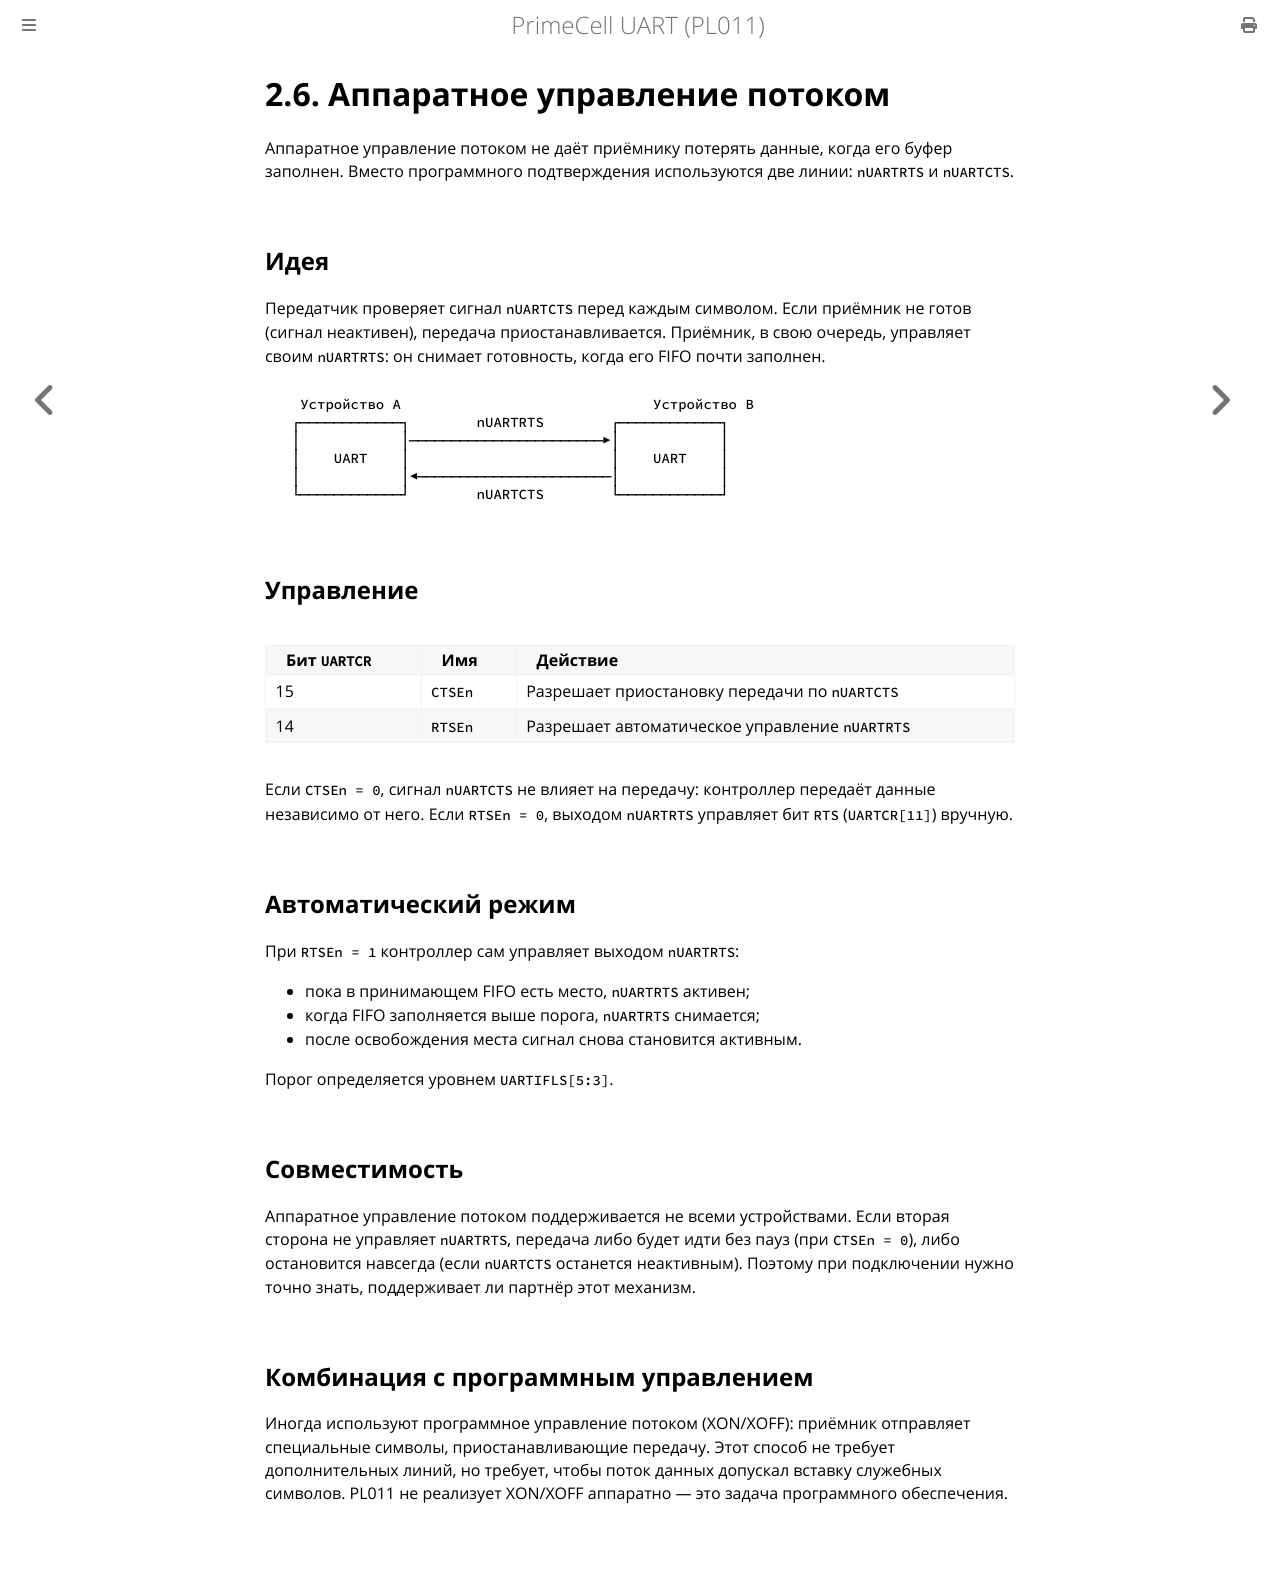

repository: MiCkEyZzZ/pl011 · page: ch02-flow-control.html · generator: mdbook

# 2.6. Аппаратное управление потоком

Аппаратное управление потоком не даёт приёмнику потерять данные, когда
его буфер заполнен. Вместо программного подтверждения используются
две линии: `nUARTRTS` и `nUARTCTS`.

## Идея

Передатчик проверяет сигнал `nUARTCTS` перед каждым символом. Если
приёмник не готов (сигнал неактивен), передача приостанавливается.
Приёмник, в свою очередь, управляет своим `nUARTRTS`: он снимает
готовность, когда его FIFO почти заполнен.

```text
   Устройство A                              Устройство B
  ┌────────────┐        nUARTRTS        ┌────────────┐
  │            │───────────────────────▶│            │
  │    UART    │                        │    UART    │
  │            │◀───────────────────────│            │
  └────────────┘        nUARTCTS        └────────────┘
```

## Управление

| Бит `UARTCR` | Имя | Действие |
|--------------|-----|----------|
| 15 | `CTSEn` | Разрешает приостановку передачи по `nUARTCTS` |
| 14 | `RTSEn` | Разрешает автоматическое управление `nUARTRTS` |

Если `CTSEn = 0`, сигнал `nUARTCTS` не влияет на передачу: контроллер
передаёт данные независимо от него. Если `RTSEn = 0`, выходом `nUARTRTS`
управляет бит `RTS` (`UARTCR[11]`) вручную.

## Автоматический режим

При `RTSEn = 1` контроллер сам управляет выходом `nUARTRTS`:

- пока в принимающем FIFO есть место, `nUARTRTS` активен;
- когда FIFO заполняется выше порога, `nUARTRTS` снимается;
- после освобождения места сигнал снова становится активным.

Порог определяется уровнем `UARTIFLS[5:3]`.

## Совместимость

Аппаратное управление потоком поддерживается не всеми устройствами.
Если вторая сторона не управляет `nUARTRTS`, передача либо будет идти
без пауз (при `CTSEn = 0`), либо остановится навсегда (если `nUARTCTS`
останется неактивным). Поэтому при подключении нужно точно знать,
поддерживает ли партнёр этот механизм.

## Комбинация с программным управлением

Иногда используют программное управление потоком (XON/XOFF): приёмник
отправляет специальные символы, приостанавливающие передачу. Этот способ
не требует дополнительных линий, но требует, чтобы поток данных допускал
вставку служебных символов. PL011 не реализует XON/XOFF аппаратно —
это задача программного обеспечения.
